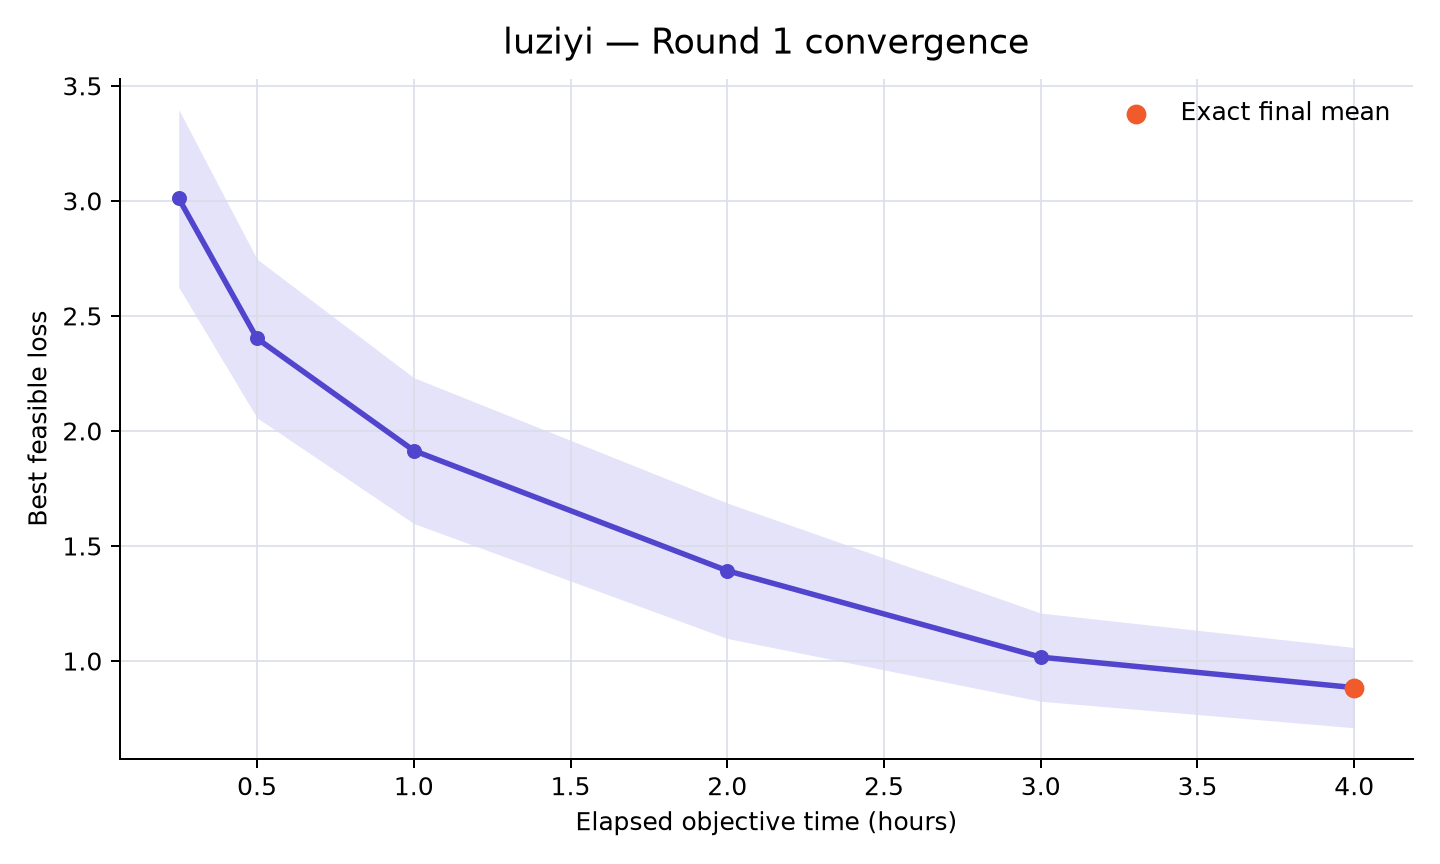

Data behind this chart, as committed beside it:
rank, participant_id, elapsed_minutes, runs_with_value, mean_best_feasible_loss, std_best_feasible_loss, sem_best_feasible_loss, median_best_feasible_loss, minimum_best_feasible_loss, maximum_best_feasible_loss, exact_run_count, sampled_upper_bound_run_count, missing_run_count
30, luziyi, 15, 10, 3.011, 1.221, 0.3861, 3.377, 0.793, 4.414, 1, 9, 0
30, luziyi, 30, 10, 2.402, 1.091, 0.345, 2.798, 0.793, 3.49, 1, 9, 0
30, luziyi, 60, 10, 1.915, 1.002, 0.317, 2.204, 0.4303, 3.359, 1, 9, 0
30, luziyi, 120, 10, 1.393, 0.9309, 0.2944, 1.282, 0.3664, 3.359, 2, 8, 0
30, luziyi, 180, 10, 1.017, 0.606, 0.1916, 0.7864, 0.3651, 1.881, 3, 7, 0
30, luziyi, 240, 10, 0.8845, 0.552, 0.1746, 0.6789, 0.3617, 1.783, 10, 0, 0
